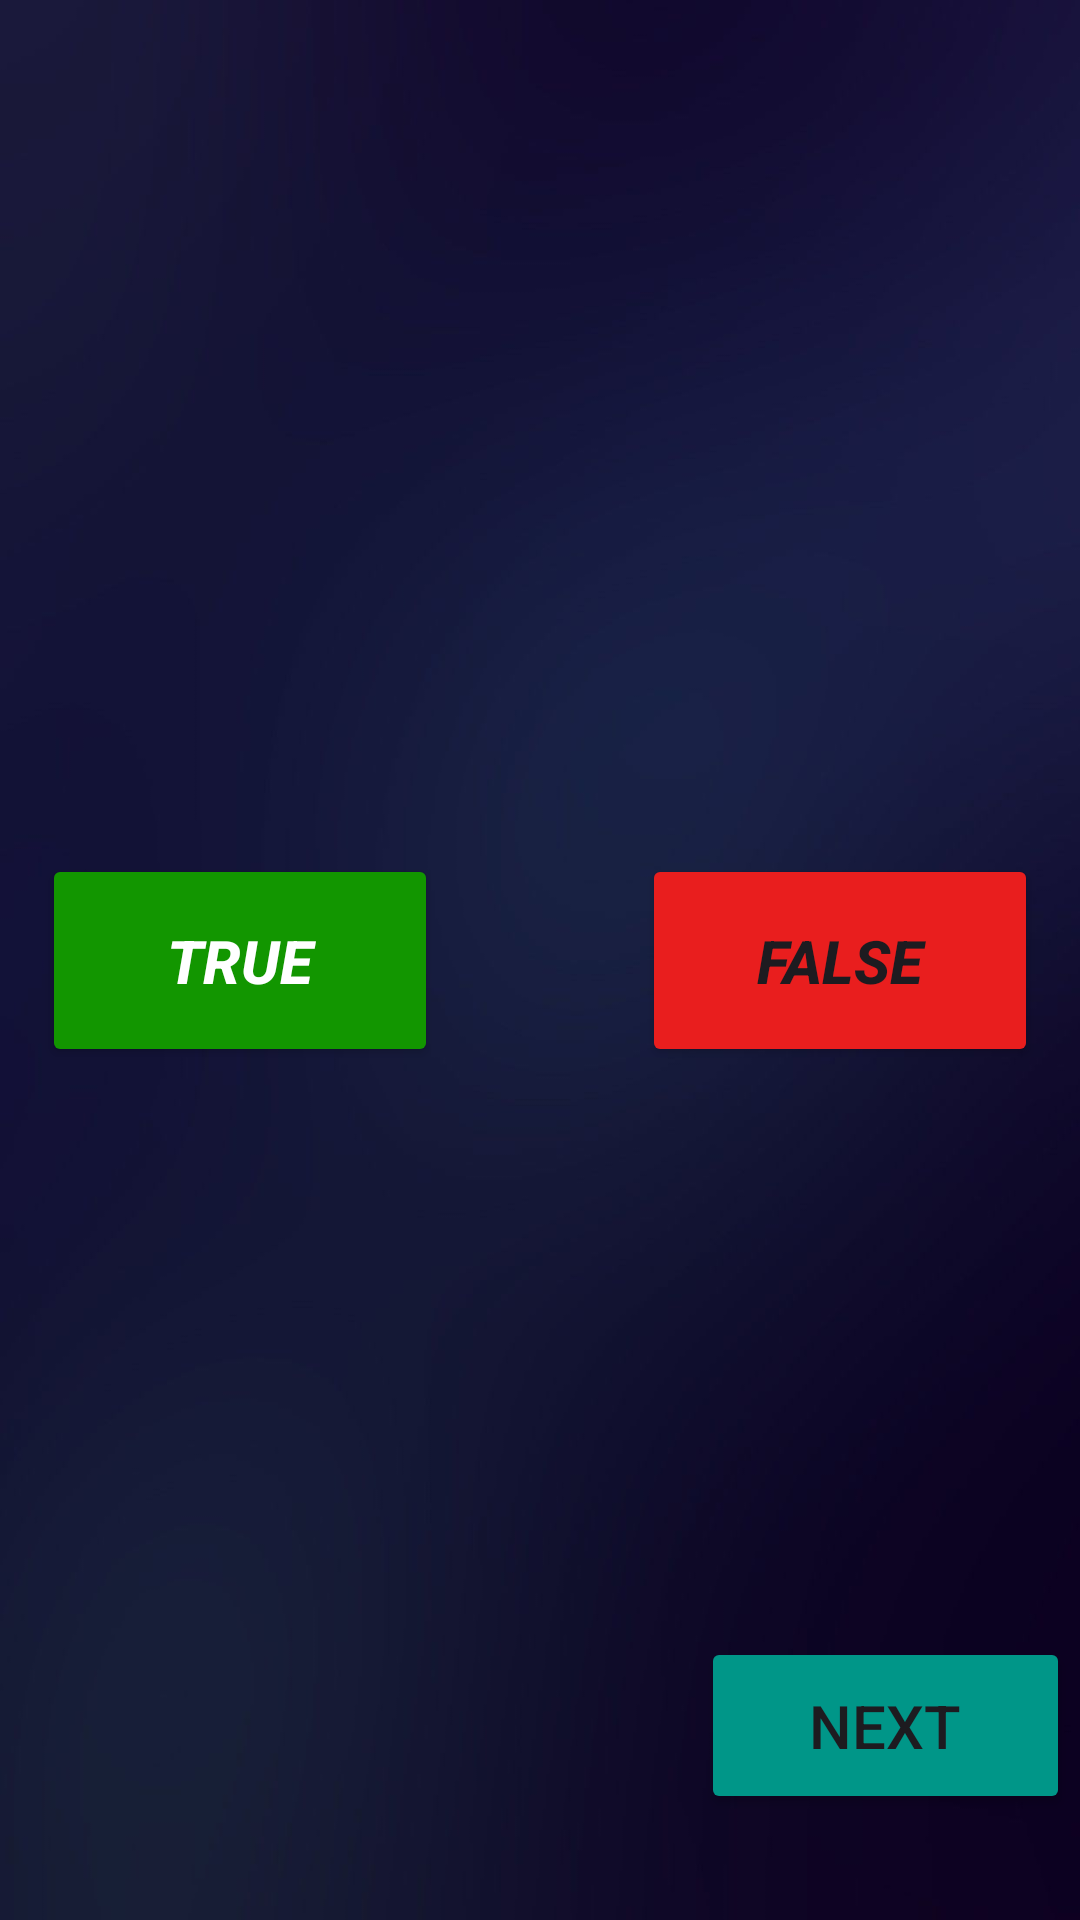

Layout XML and referenced resources for this Android screen:
<!-- AndroidManifest.xml: application theme Theme.FlashcardsQuizApp -->
<!-- res/layout/activity_questions.xml -->
<?xml version="1.0" encoding="utf-8"?>
<androidx.constraintlayout.widget.ConstraintLayout xmlns:android="http://schemas.android.com/apk/res/android"
    xmlns:app="http://schemas.android.com/apk/res-auto"
    xmlns:tools="http://schemas.android.com/tools"
    android:id="@+id/main"
    android:layout_width="match_parent"
    android:layout_height="match_parent"
    tools:context=".questions">

    <androidx.constraintlayout.widget.ConstraintLayout
        android:layout_width="0dp"
        android:layout_height="0dp"
        app:layout_constraintBottom_toBottomOf="parent"
        app:layout_constraintEnd_toEndOf="parent"
        app:layout_constraintStart_toStartOf="parent"
        app:layout_constraintTop_toTopOf="parent">

        <ImageView
            android:id="@+id/btnImage"
            android:layout_width="0dp"
            android:layout_height="0dp"
            app:layout_constraintBottom_toBottomOf="parent"
            app:layout_constraintEnd_toEndOf="parent"
            app:layout_constraintHorizontal_bias="0.0"
            app:layout_constraintStart_toStartOf="parent"
            app:layout_constraintTop_toTopOf="parent"
            app:layout_constraintVertical_bias="0.0"
            app:srcCompat="@drawable/img" />

        <Button
            android:id="@+id/btnTrue"
            android:layout_width="132dp"
            android:layout_height="71dp"
            android:layout_marginEnd="200dp"
            android:backgroundTint="#129600"
            android:text="True"
            android:textColor="#FFFFFF"
            android:textSize="20sp"
            android:textStyle="bold|italic"
            app:layout_constraintBottom_toBottomOf="parent"
            app:layout_constraintEnd_toEndOf="parent"
            app:layout_constraintStart_toStartOf="parent"
            app:layout_constraintTop_toTopOf="parent" />

        <Button
            android:id="@+id/btnFalse"
            android:layout_width="132dp"
            android:layout_height="71dp"
            android:layout_marginStart="200dp"
            android:backgroundTint="#E91E1E"
            android:text="False"
            android:textSize="20sp"
            android:textStyle="bold|italic"
            app:layout_constraintBottom_toBottomOf="parent"
            app:layout_constraintEnd_toEndOf="parent"
            app:layout_constraintStart_toStartOf="parent"
            app:layout_constraintTop_toTopOf="parent"
            tools:ignore="DuplicateIds" />

        <TextView
            android:id="@+id/tvQuestion"
            android:layout_width="368dp"
            android:layout_height="102dp"
            android:layout_marginBottom="350dp"
            android:textColor="#F2EEEE"
            android:textColorHighlight="#F4F2F2"
            android:textSize="24sp"
            android:textStyle="bold|italic"
            app:layout_constraintBottom_toBottomOf="parent"
            app:layout_constraintEnd_toEndOf="parent"
            app:layout_constraintHorizontal_bias="0.488"
            app:layout_constraintStart_toStartOf="parent"
            app:layout_constraintTop_toTopOf="parent" />

        <TextView
            android:id="@+id/tvAnswer"
            android:layout_width="151dp"
            android:layout_height="61dp"
            android:layout_marginTop="250dp"
            android:textColor="#F4EFEF"
            android:textSize="24sp"
            android:textStyle="bold|italic"
            app:layout_constraintBottom_toBottomOf="parent"
            app:layout_constraintEnd_toEndOf="parent"
            app:layout_constraintHorizontal_bias="0.569"
            app:layout_constraintStart_toStartOf="parent"
            app:layout_constraintTop_toTopOf="parent" />

        <Button
            android:id="@+id/btnNext"
            android:layout_width="123dp"
            android:layout_height="59dp"
            android:layout_marginStart="230dp"
            android:layout_marginTop="510dp"
            android:backgroundTint="#009688"
            android:text="Next"
            android:textSize="20sp"
            app:layout_constraintBottom_toBottomOf="parent"
            app:layout_constraintEnd_toEndOf="parent"
            app:layout_constraintStart_toStartOf="parent"
            app:layout_constraintTop_toTopOf="@+id/btnImage" />

        <Button
            android:id="@+id/btnReview"
            android:layout_width="102dp"
            android:layout_height="55dp"
            android:layout_marginStart="230dp"
            android:layout_marginTop="650dp"
            android:backgroundTint="#E91E63"
            android:text="Review"
            android:textSize="16sp"
            app:layout_constraintBottom_toBottomOf="parent"
            app:layout_constraintEnd_toEndOf="parent"
            app:layout_constraintStart_toStartOf="parent"
            app:layout_constraintTop_toTopOf="parent" />

        <TextView
            android:id="@+id/tvScore"
            android:layout_width="109dp"
            android:layout_height="60dp"
            android:textColor="#F2EDED"
            android:textSize="16sp"
            app:layout_constraintBottom_toBottomOf="parent"
            app:layout_constraintEnd_toEndOf="parent"
            app:layout_constraintHorizontal_bias="0.466"
            app:layout_constraintStart_toStartOf="parent"
            app:layout_constraintTop_toTopOf="parent"
            app:layout_constraintVertical_bias="0.791" />

    </androidx.constraintlayout.widget.ConstraintLayout>
</androidx.constraintlayout.widget.ConstraintLayout>
<!-- resources referenced by this layout -->
<resources>
  <!-- drawable img: png bitmap (drawable, 200549 bytes) -->
  <style name="Theme.FlashcardsQuizApp" parent="Base.Theme.FlashcardsQuizApp" />
  <style name="Base.Theme.FlashcardsQuizApp" parent="Theme.Material3.DayNight.NoActionBar">
          
          
      </style>
</resources>
